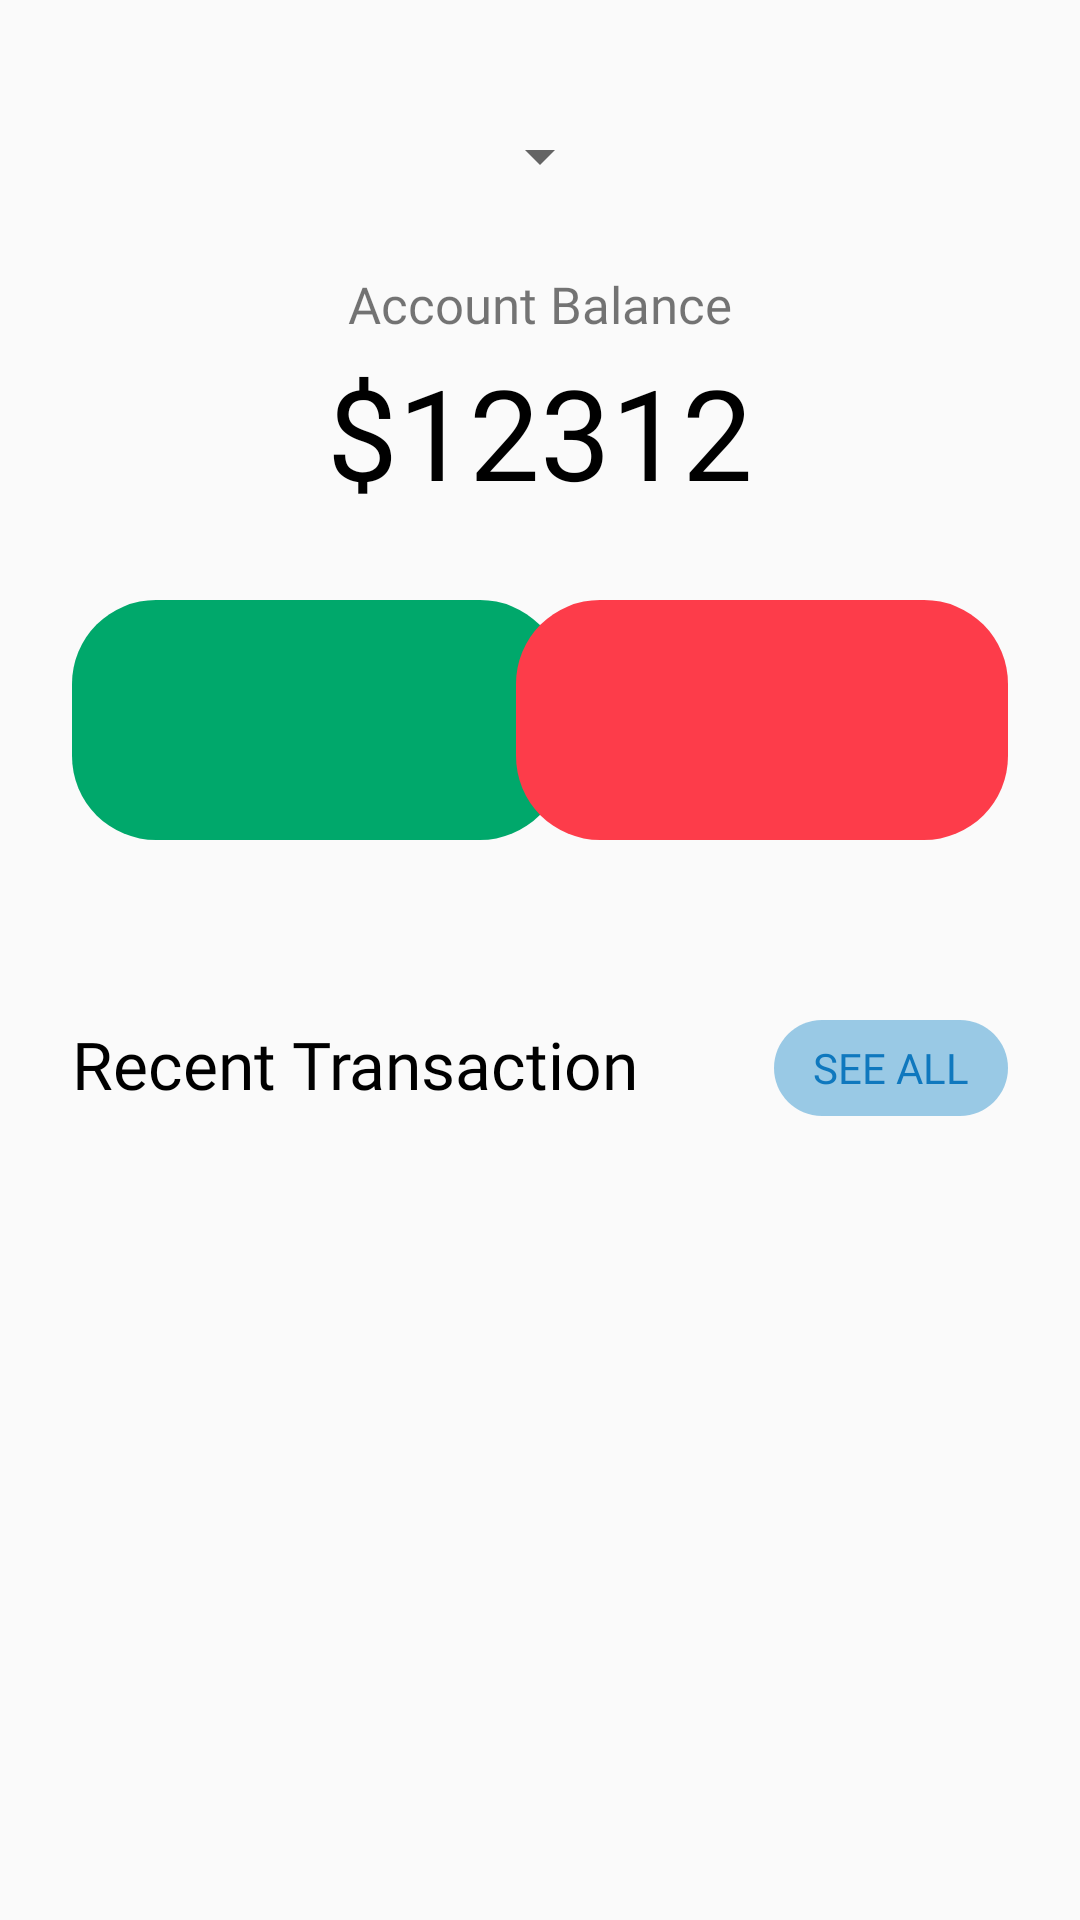

Produce the Android XML layout that renders to this screen, including the resource entries it uses.
<!-- AndroidManifest.xml: application theme Theme.Orixpense -->
<!-- res/layout/activity_home.xml -->
<?xml version="1.0" encoding="utf-8"?>
<RelativeLayout xmlns:android="http://schemas.android.com/apk/res/android"
    xmlns:app="http://schemas.android.com/apk/res-auto"
    xmlns:tools="http://schemas.android.com/tools"
    android:layout_width="match_parent"
    android:layout_height="match_parent"
    tools:context=".Home"
    >

    <RelativeLayout
        android:layout_width="match_parent"
        android:layout_height="wrap_content"
        android:layout_marginTop="40dp"
        >
        <Spinner
            android:id="@+id/month_dropbox"
            android:layout_width="wrap_content"
            android:layout_height="wrap_content"
            android:layout_centerHorizontal="true"
            android:layout_weight="12" />

        <TextView
            android:layout_width="match_parent"
            android:layout_height="wrap_content"
            android:text="Account Balance"
            android:fontFamily="@font/interlight"
            android:layout_marginTop="50dp"
            android:textSize="17sp"
            android:gravity="center"

            />

        <TextView
            android:id="@+id/Balance"
            android:layout_width="328dp"
            android:layout_height="58dp"
            android:text="$12312"
            android:fontFamily="@font/interbold"
            android:textColor="@color/black"
            android:layout_marginTop="75dp"
            android:textSize="42dp"
            android:gravity="center"
            android:layout_centerHorizontal="true"
            />

        <RelativeLayout
            android:layout_width="wrap_content"
            android:layout_height="wrap_content"
            android:layout_marginTop="160dp"

            >

            <View
                android:layout_width="164dp"
                android:layout_height="80dp"
                android:layout_alignParentLeft="true"
                android:layout_marginLeft="24dp"
                android:background="@drawable/income_home_show"

                />

            <View
                android:layout_width="164dp"
                android:layout_height="80dp"
                android:layout_alignParentRight="true"
                android:layout_marginRight="24dp"
                android:background="@drawable/expense_home_show"
                />

        </RelativeLayout>
    </RelativeLayout>

    <RelativeLayout
        android:layout_width="match_parent"
        android:layout_height="wrap_content"
        android:layout_marginTop="340dp"
        >

        <TextView
            android:layout_width="match_parent"
            android:layout_height="32dp"
            android:text="Recent Transaction"
            android:layout_alignParentLeft="true"
            android:layout_marginLeft="24dp"
            android:fontFamily="@font/interbold"
            android:textSize="22sp"
            android:textColor="@color/black"/>
        <Button
            android:layout_width="78dp"
            android:layout_height="32dp"
            android:layout_alignParentRight="true"
            android:layout_marginRight="24dp"
            android:background="@drawable/home_see_all"
            android:text="see all"
            android:fontFamily="@font/interbold"
            android:textColor="@color/blue"
            />
        <androidx.appcompat.widget.LinearLayoutCompat
            android:layout_width="wrap_content"
            android:layout_height="wrap_content">

        </androidx.appcompat.widget.LinearLayoutCompat>

    </RelativeLayout>
    <LinearLayout
        android:layout_width="match_parent"
        android:layout_height="fill_parent"
        android:layout_marginTop="400dp"
        >

        <ListView
            android:id="@+id/home_trans"
            android:layout_width="match_parent"
            android:layout_height="fill_parent"/>
    </LinearLayout>


        
</RelativeLayout>
<!-- resources referenced by this layout -->
<resources>
  <color name="black">#FF000000</color>
  <color name="blue">#0F78BE</color>
  <!-- drawable expense_home_show (drawable) -->
  <vector xmlns:android="http://schemas.android.com/apk/res/android"
      android:width="164dp"
      android:height="80dp"
      android:viewportWidth="164"
      android:viewportHeight="80">
    <path
        android:pathData="M28,0L136,0A28,28 0,0 1,164 28L164,52A28,28 0,0 1,136 80L28,80A28,28 0,0 1,0 52L0,28A28,28 0,0 1,28 0z"
        android:fillColor="#FD3C4A"/>
  </vector>
  <!-- drawable home_see_all (drawable) -->
  <vector
      xmlns:android="http://schemas.android.com/apk/res/android"
      xmlns:aapt="http://schemas.android.com/aapt"
      android:width="78dp"
      android:height="32dp"
      android:viewportWidth="78"
      android:viewportHeight="32"
      >
      <group>
          <clip-path
              android:pathData="M16 0H62C70.8366 0 78 7.16344 78 16C78 24.8366 70.8366 32 62 32H16C7.16344 32 0 24.8366 0 16C0 7.16344 7.16344 0 16 0Z"
              />
          <path
              android:pathData="M0 0V32H78V0"
              android:fillColor="@color/lightblue"
              />
      </group>
  </vector>
  <!-- drawable income_home_show (drawable) -->
  <vector xmlns:android="http://schemas.android.com/apk/res/android"
      android:width="164dp"
      android:height="80dp"
      android:viewportWidth="164"
      android:viewportHeight="80">
    <path
        android:pathData="M28,0L136,0A28,28 0,0 1,164 28L164,52A28,28 0,0 1,136 80L28,80A28,28 0,0 1,0 52L0,28A28,28 0,0 1,28 0z"
        android:fillColor="#00A86B"/>
  </vector>
  <style name="Theme.Orixpense" parent="android:Theme.Material.Light.NoActionBar" />
  <color name="lightblue">#99C9E5 </color>
</resources>
